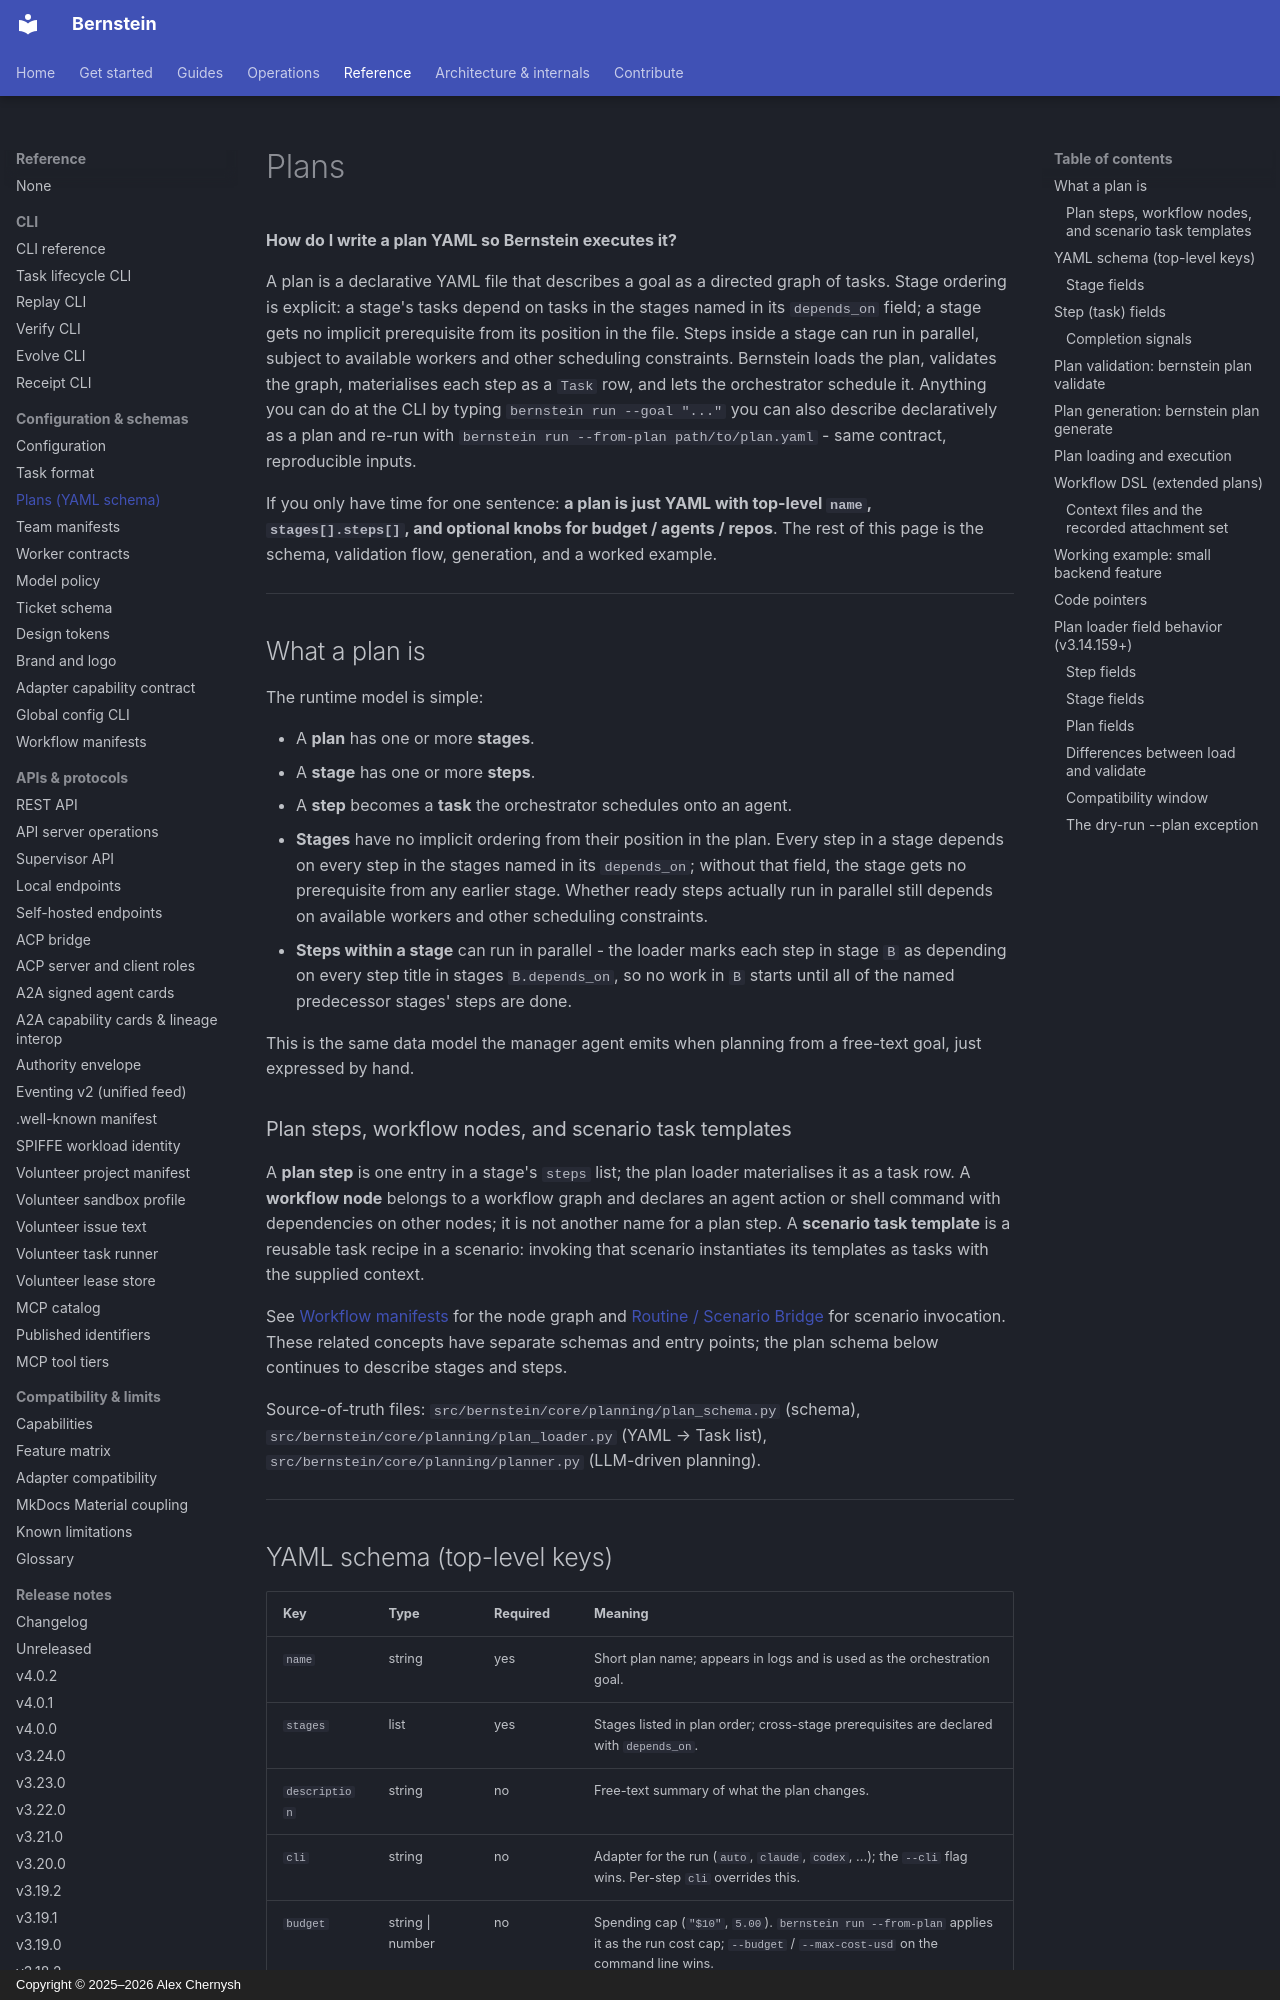

repository: sipyourdrink-ltd/bernstein · page: architecture/plans/index.html · generator: mkdocs · copyright: Copyright © 2025–2026 Alex Chernysh

# Plans

**How do I write a plan YAML so Bernstein executes it?**

A plan is a declarative YAML file that describes a goal as a directed graph
of tasks. Stage ordering is explicit: a stage's tasks depend on tasks in the
stages named in its `depends_on` field; a stage gets no implicit prerequisite
from its position in the file. Steps inside a stage can run in parallel,
subject to available workers and other scheduling constraints. Bernstein loads
the plan, validates the graph, materialises each step as a `Task` row, and lets
the orchestrator schedule it. Anything you can do at the CLI by typing
`bernstein run --goal "..."` you can also describe declaratively as a plan
and re-run with `bernstein run --from-plan path/to/plan.yaml` - same
contract, reproducible inputs.

If you only have time for one sentence: **a plan is just YAML with
top-level `name`, `stages[].steps[]`, and optional knobs for budget /
agents / repos**. The rest of this page is the schema, validation flow,
generation, and a worked example.

---

## What a plan is

The runtime model is simple:

- A **plan** has one or more **stages**.
- A **stage** has one or more **steps**.
- A **step** becomes a **task** the orchestrator schedules onto an agent.
- **Stages** have no implicit ordering from their position in the plan. Every
  step in a stage depends on every step in the stages named in its
  `depends_on`; without that field, the stage gets no prerequisite from any
  earlier stage. Whether ready steps actually run in parallel still depends
  on available workers and other scheduling constraints.
- **Steps within a stage** can run in parallel - the loader marks each step in
  stage `B` as depending on every step title in stages `B.depends_on`, so
  no work in `B` starts until all of the named predecessor stages' steps are done.

This is the same data model the manager agent emits when planning from a
free-text goal, just expressed by hand.

### Plan steps, workflow nodes, and scenario task templates

A **plan step** is one entry in a stage's `steps` list; the plan loader
materialises it as a task row. A **workflow node** belongs to a workflow
graph and declares an agent action or shell command with dependencies on
other nodes; it is not another name for a plan step. A **scenario task
template** is a reusable task recipe in a scenario: invoking that scenario
instantiates its templates as tasks with the supplied context.

See [Workflow manifests](../operations/workflows.md) for the node graph and
[Routine / Scenario Bridge](../routine-scenarios.md) for scenario invocation.
These related concepts have separate schemas and entry points; the plan
schema below continues to describe stages and steps.

Source-of-truth files:
`src/bernstein/core/planning/plan_schema.py` (schema),
`src/bernstein/core/planning/plan_loader.py` (YAML → Task list),
`src/bernstein/core/planning/planner.py` (LLM-driven planning).

---
